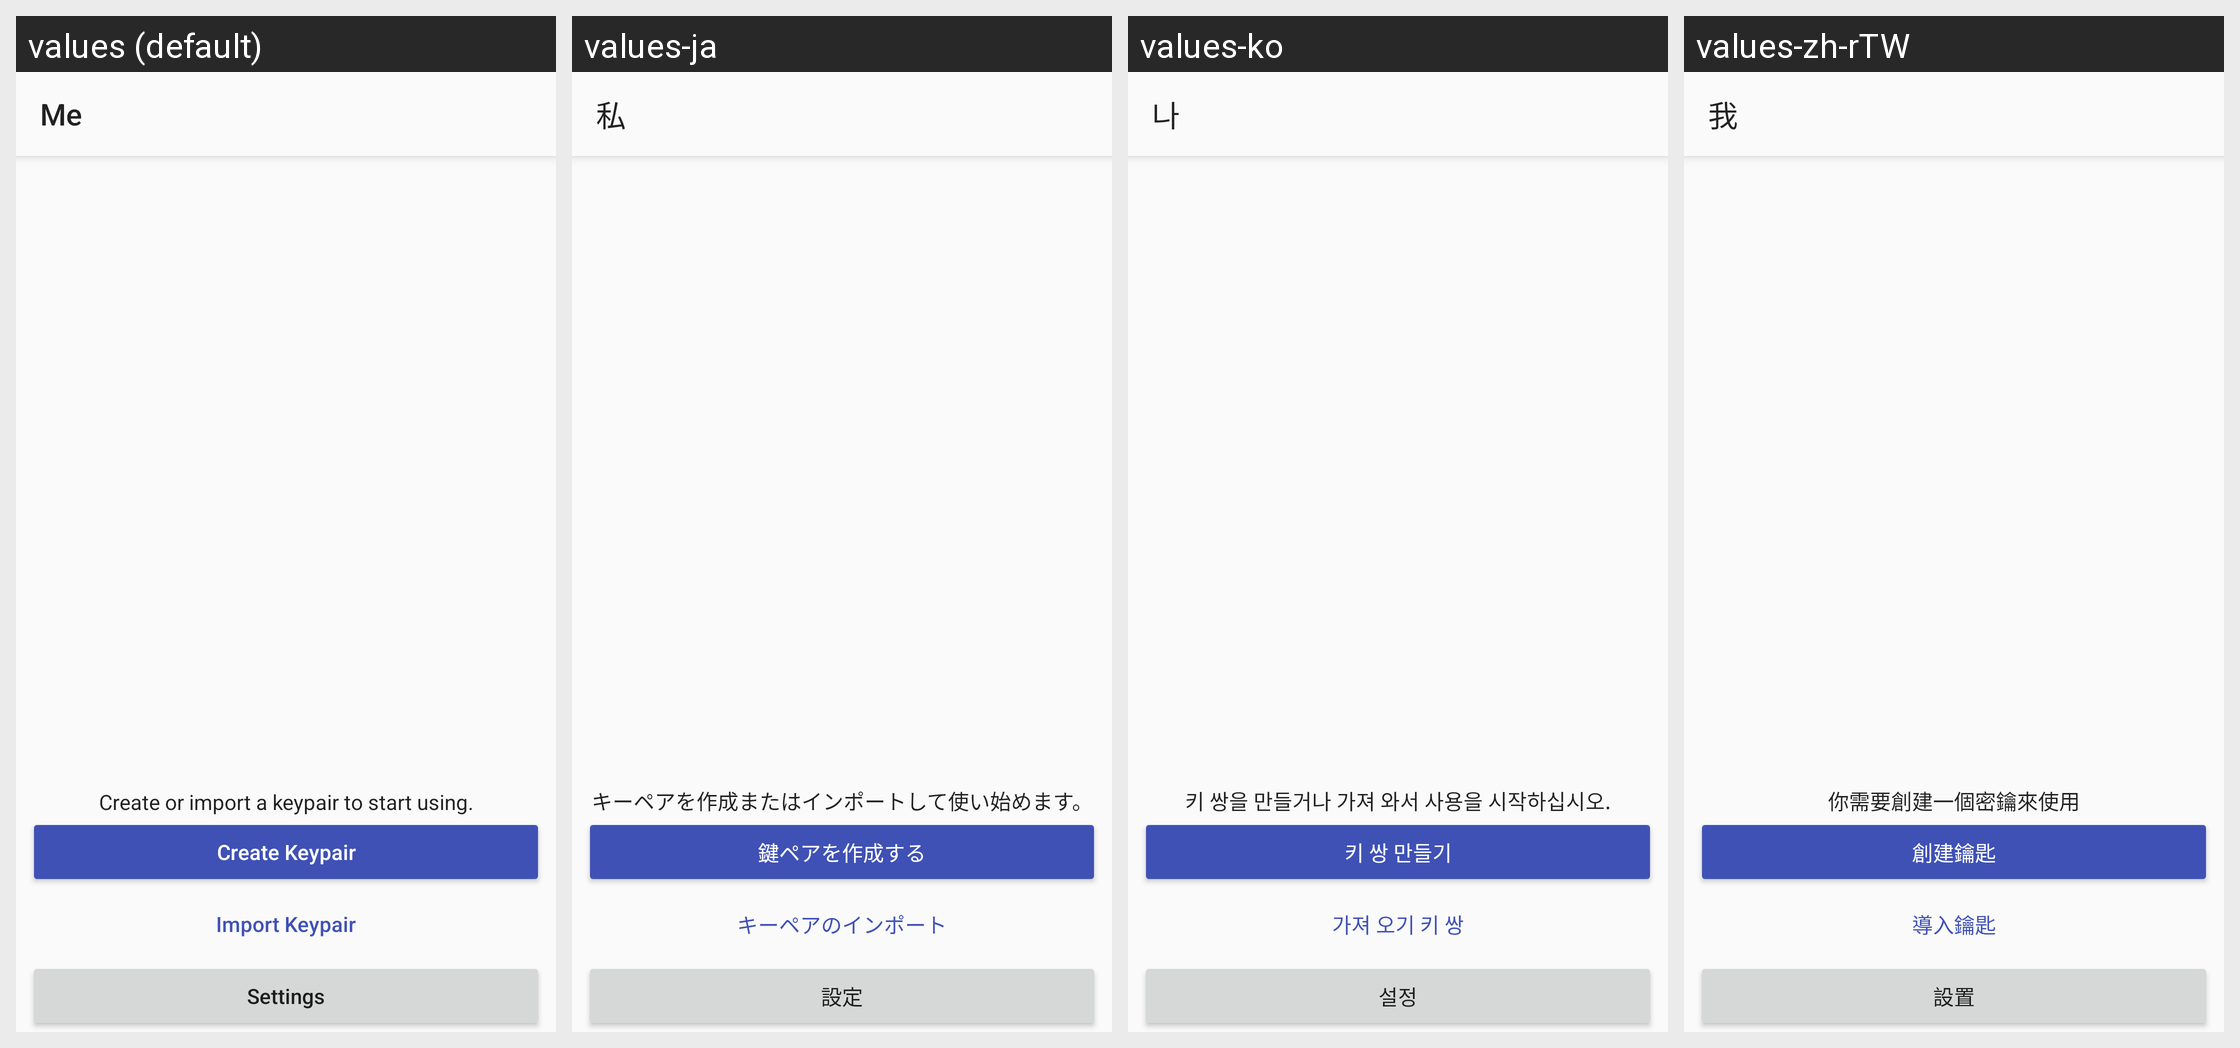

The same Android screen rendered under several of its app's locales, left to right. List the strings drawn on it with the default value and each locale's translation.
Android screen res/layout/fragment_me.xml rendered under 4 locales, left to right: values (default), values-ja, values-ko, values-zh-rTW. Device: Nexus 5 (rendered at 1080×1920; each locale shown at half size, 540×960, under a caption strip naming it); theme AppTheme.NoActionBar.
Other locales in the repository, not shown: values-zh-rCN.
Strings drawn on this screen, with the default value and each locale's value (text and hints the layout hard-codes, and strings that could not be matched under every locale, appear in the picture but are not listed):

me
  values: Me
  values-ja: 私
  values-ko: 나
  values-zh-rTW: 我

intro_create_key_desc
  values: Create or import a keypair to start using.
  values-ja: キーペアを作成またはインポートして使い始めます。
  values-ko: 키 쌍을 만들거나 가져 와서 사용을 시작하십시오.
  values-zh-rTW: 你需要創建一個密鑰來使用

create_keypair
  values: Create Keypair
  values-ja: 鍵ペアを作成する
  values-ko: 키 쌍 만들기
  values-zh-rTW: 創建鑰匙

import_keypair
  values: Import Keypair
  values-ja: キーペアのインポート
  values-ko: 가져 오기 키 쌍
  values-zh-rTW: 導入鑰匙

settings
  values: Settings
  values-ja: 設定
  values-ko: 설정
  values-zh-rTW: 設置
